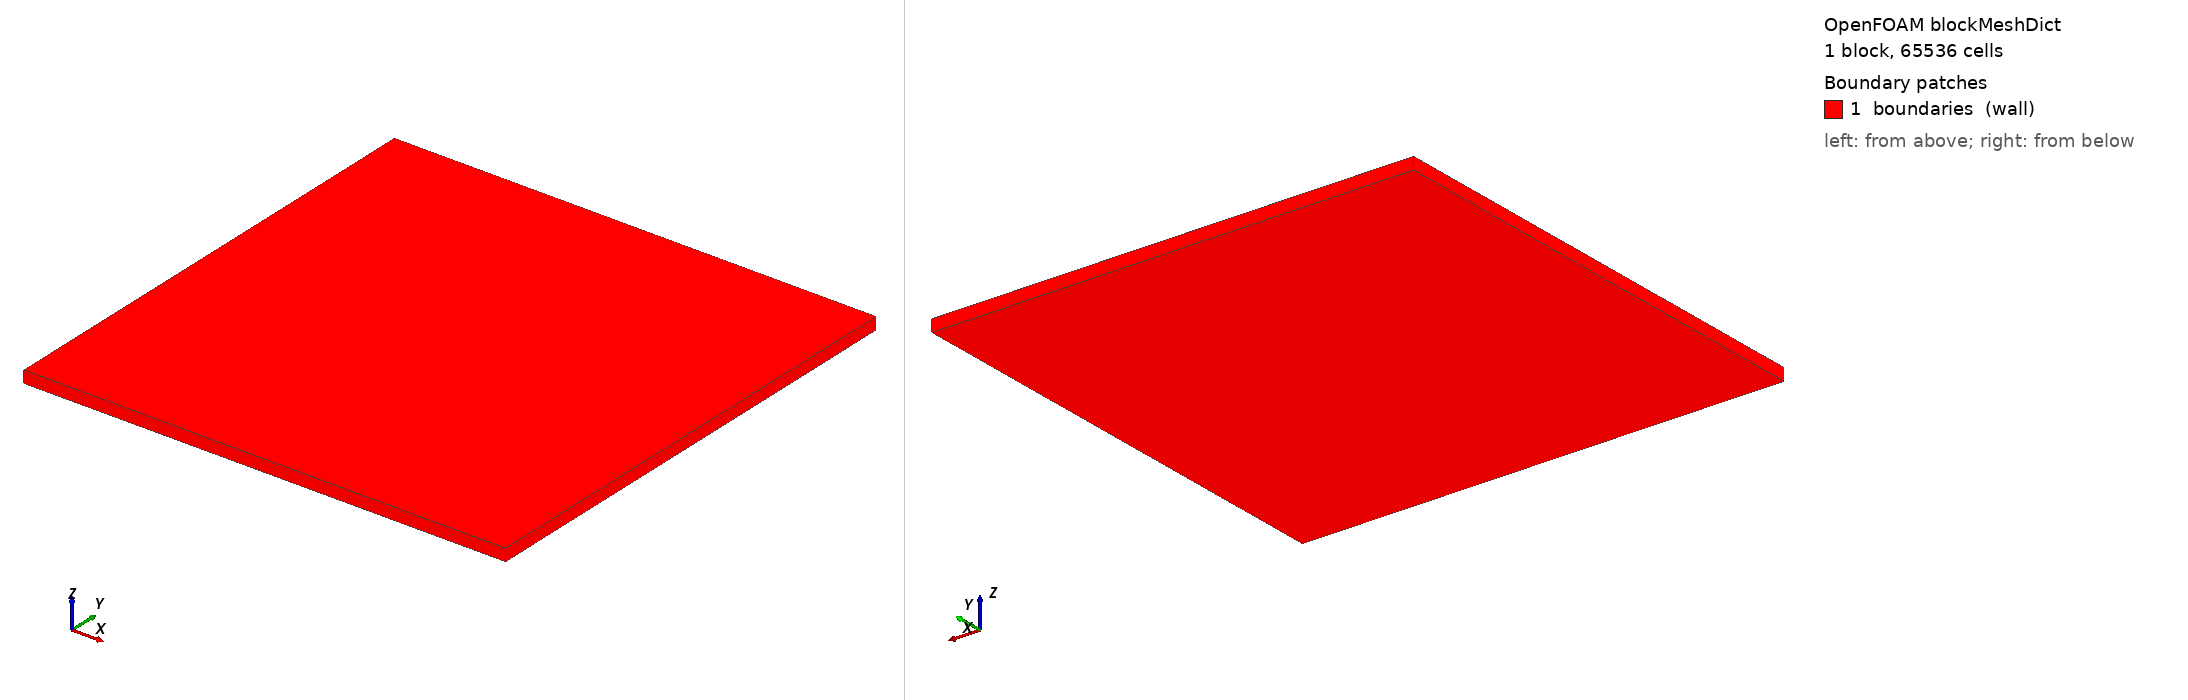

OpenFOAM case: the mesh blockMesh builds from blockMeshDict, 1 block(s), 65536 cells. Boundary patches (legend numbers): 1 boundaries (wall). Left view from above one corner, right view from below the opposite corner. Boundary conditions: 5 field file(s) under 0/; 0 of 1 drawn patches have an entry in a shipped field file.

=== system/blockMeshDict ===
/*--------------------------------*- C++ -*----------------------------------*\
| =========                 |                                                 |
| \\      /  F ield         | OpenFOAM: The Open Source CFD Toolbox           |
|  \\    /   O peration     | Version:  v2512                                 |
|   \\  /    A nd           | Website:  www.openfoam.com                      |
|    \\/     M anipulation  |                                                 |
\*---------------------------------------------------------------------------*/
FoamFile
{
    version     2.0;
    format      ascii;
    class       dictionary;
    object      blockMeshDict;
}
// * * * * * * * * * * * * * * * * * * * * * * * * * * * * * * * * * * * * * //
scale   1;
vertices
(
    (-20 -20 0)
    (20  -20 0)
    (20  20 0)
    (-20 20 0)
    (-20 -20 1)
    (20  -20 1)
    (20  20 1)
    (-20 20 1)

);
blocks
(
    hex (0 1 2 3 4 5 6 7) (256 256 1) simpleGrading (1 1 1)
);
edges
(
);
boundary
(
    boundaries
    {
        type wall;
        faces
        (
            (3 7 6 2)
            (0 4 7 3)
            (2 6 5 1)
            (1 5 4 0)
            (0 3 2 1)
            (4 5 6 7)
            );
    }
);

// ************************************************************************* //


=== system/controlDict ===
/*--------------------------------*- C++ -*----------------------------------*\
| =========                 |                                                 |
| \\      /  F ield         | OpenFOAM: The Open Source CFD Toolbox           |
|  \\    /   O peration     | Version:  v2512                                 |
|   \\  /    A nd           | Website:  www.openfoam.com                      |
|    \\/     M anipulation  |                                                 |
\*---------------------------------------------------------------------------*/
FoamFile
{
    version     2.0;
    format      ascii;
    class       dictionary;
    object      controlDict;
}
// * * * * * * * * * * * * * * * * * * * * * * * * * * * * * * * * * * * * * //

application     icoFoam;

startFrom       startTime;

startTime       0;

stopAt          endTime;

endTime         5.11;

deltaT          0.02;

writeControl    timeStep;

writeInterval   1;

purgeWrite      0;

writeFormat     ascii;

writePrecision  6;

writeCompression off;

timeFormat      general;

timePrecision   6;

runTimeModifiable true;


// ************************************************************************* //


Also in the case, not shown: 0/spatialMode1 (712830 bytes, source omitted); 0/spatialMode2 (712830 bytes, source omitted); 0/spatialMode3 (691093 bytes, source omitted); 0/spatialModes (691525 bytes, source omitted); 0/u (843566 bytes, source omitted); constant/polyMesh/neighbour (numeric list); constant/polyMesh/owner (numeric list); constant/polyMesh/points (numeric list).
